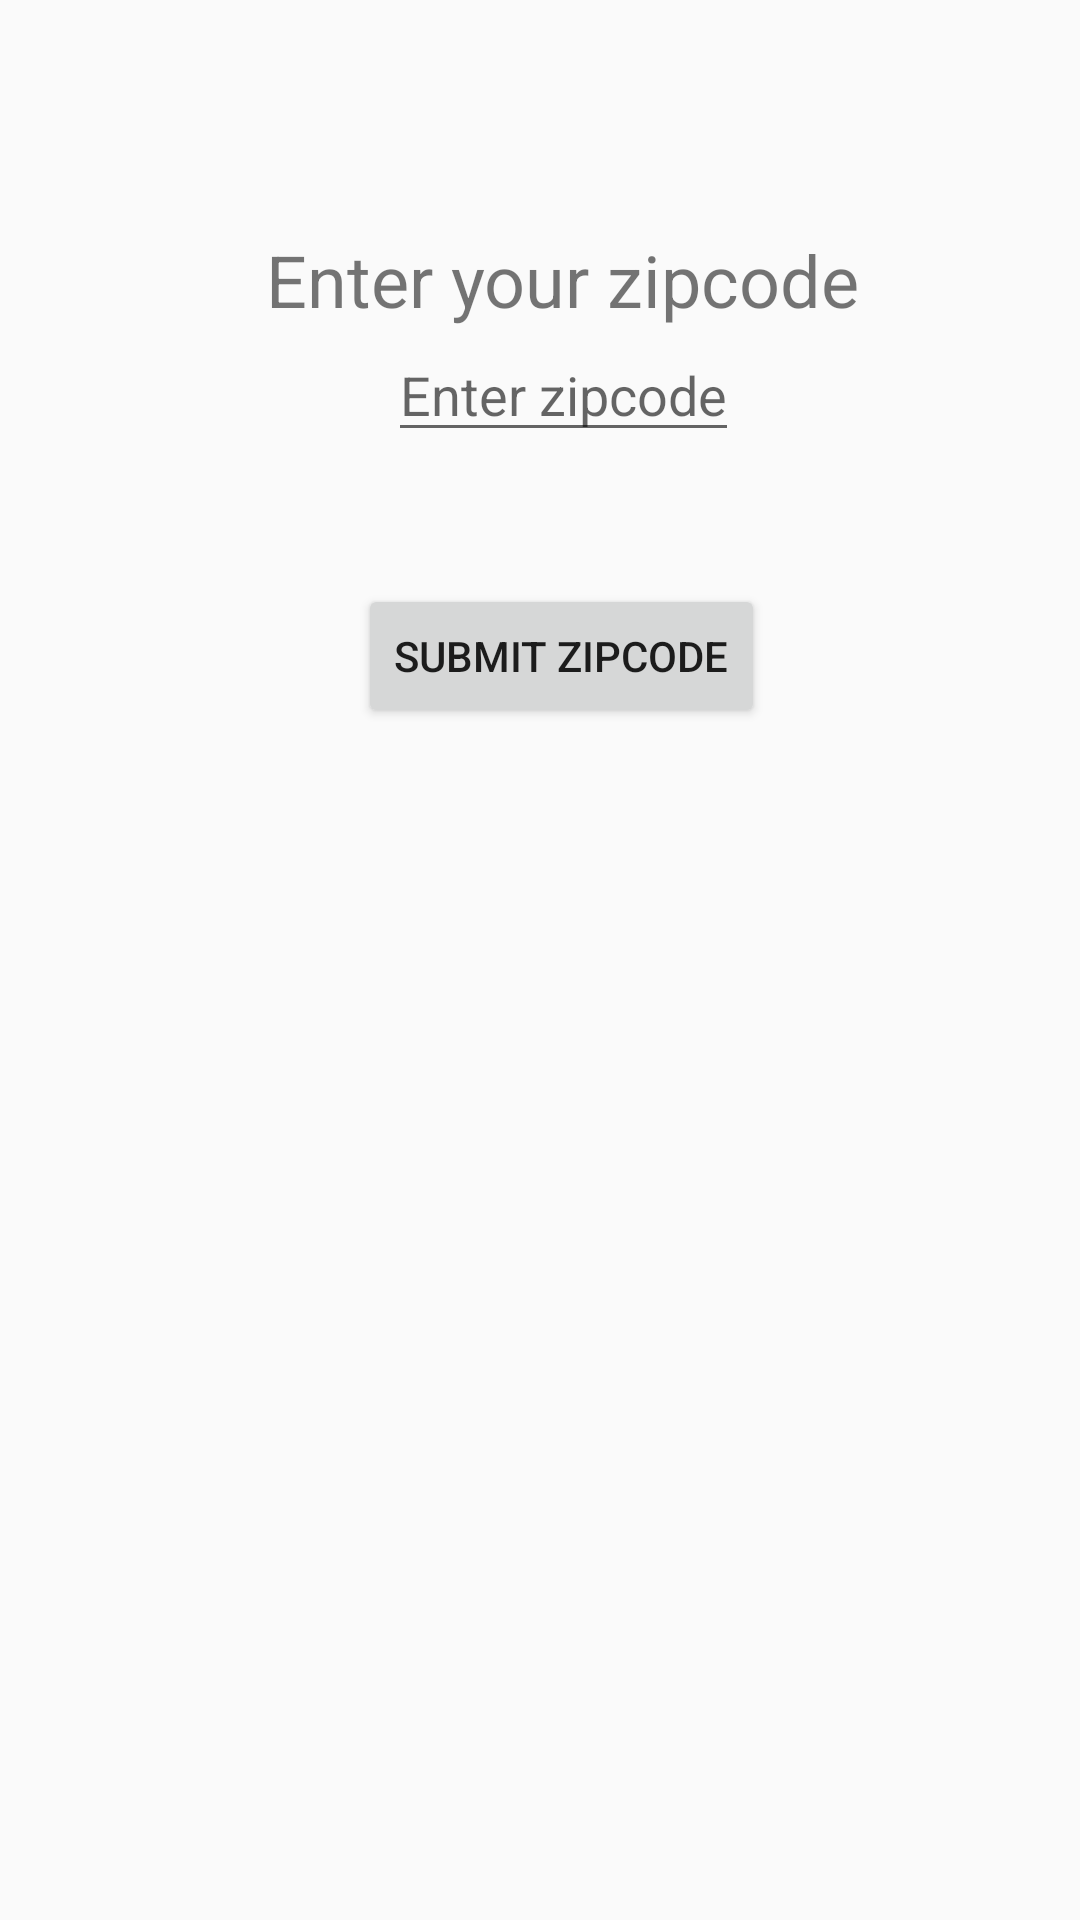

This screen was rendered from an Android layout file. Write that file and the resources it references.
<!-- AndroidManifest.xml: application theme AppTheme -->
<!-- res/layout/fragment_location_entry.xml -->
<?xml version="1.0" encoding="utf-8"?>
<androidx.constraintlayout.widget.ConstraintLayout
    xmlns:android="http://schemas.android.com/apk/res/android"
    xmlns:tools="http://schemas.android.com/tools"
    xmlns:app="http://schemas.android.com/apk/res-auto"
    android:layout_width="match_parent"
    android:layout_height="match_parent"
    tools:context=".location.LocationEntryFragment">

    <TextView
        android:id="@+id/title"
        android:layout_width="wrap_content"
        android:layout_height="wrap_content"
        android:text="Enter your zipcode"
        android:textSize="@dimen/title_text_height"
        app:layout_constraintBottom_toTopOf="@+id/zipcodeEditText"
        app:layout_constraintEnd_toEndOf="@+id/zipcodeEditText"
        app:layout_constraintHorizontal_bias="0.506"
        app:layout_constraintStart_toStartOf="@+id/zipcodeEditText" />

    <ImageView
        android:id="@+id/icon"
        android:layout_width="@dimen/zipcode_entry_icon_size"
        android:layout_height="40dp"
        android:src="@drawable/ic_location_on_black_24dp"
        app:layout_constraintBottom_toTopOf="@+id/title"
        app:layout_constraintEnd_toEndOf="@+id/title"
        app:layout_constraintStart_toStartOf="@+id/title" />

    <EditText
        android:id="@+id/zipcodeEditText"
        android:layout_width="wrap_content"
        android:layout_height="wrap_content"
        android:layout_marginTop="16dp"
        android:hint="Enter zipcode"
        android:inputType="number"
        app:layout_constraintBottom_toBottomOf="parent"
        app:layout_constraintEnd_toEndOf="parent"
        app:layout_constraintHorizontal_bias="0.532"
        app:layout_constraintStart_toStartOf="parent"
        app:layout_constraintTop_toTopOf="parent"
        app:layout_constraintVertical_bias="0.16000003" />

    <Button
        android:id="@+id/enterButton"
        android:layout_width="wrap_content"
        android:layout_height="wrap_content"
        android:layout_marginTop="44dp"
        android:text="Submit zipcode"
        app:layout_constraintEnd_toEndOf="@+id/zipcodeEditText"
        app:layout_constraintHorizontal_bias="0.55"
        app:layout_constraintStart_toStartOf="@+id/zipcodeEditText"
        app:layout_constraintTop_toBottomOf="@+id/zipcodeEditText" />


</androidx.constraintlayout.widget.ConstraintLayout>
<!-- resources referenced by this layout -->
<resources>
  <dimen name="title_text_height">24sp</dimen>
  <dimen name="zipcode_entry_icon_size">40dp</dimen>
  <style name="AppTheme" parent="Theme.AppCompat.Light.DarkActionBar">
          
          <item name="colorPrimary">#FFEB3B</item>
          <item name="colorPrimaryDark">#FFC107</item>
          <item name="colorAccent">#CE50525B</item>
      </style>
</resources>
